Labelled photos from "processed_dataset", an image-classification folder in Clivez12/orange_classification. The possible labels are: ibadan sweet orange, tangerine, velencia, washington orange.

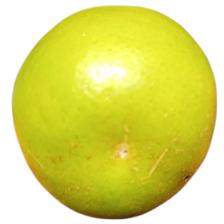
Label: tangerine

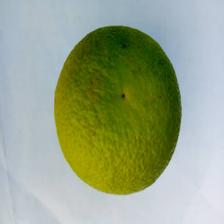
Label: velencia

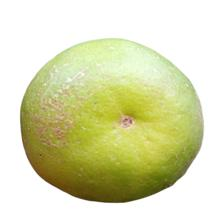
Label: tangerine

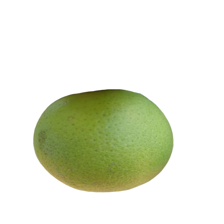
Label: ibadan sweet orange

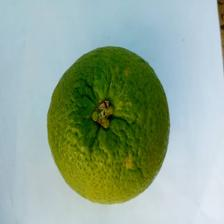
Label: washington orange

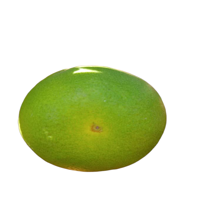
Label: ibadan sweet orange
